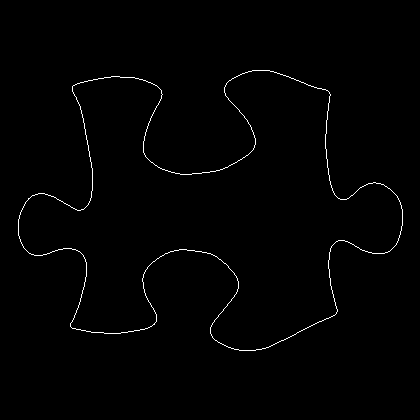

Data behind this chart, as committed beside it:
18, 219
18, 220
18, 221
18, 222
18, 223
18, 224
18, 225
18, 226
18, 227
18, 228
18, 229
18, 230
18, 231
18, 232
18, 233
18, 234
18, 235
19, 236
19, 237
19, 238
20, 239
20, 240
20, 241
21, 242
21, 243
22, 244
22, 245
23, 246
23, 247
24, 248
25, 249
26, 250
27, 251
28, 252
29, 253
30, 253
31, 254
32, 254
33, 254
34, 255
35, 255
36, 255
37, 255
38, 255
39, 255
40, 255
41, 255
42, 255
43, 254
44, 254
45, 254
46, 254
47, 253
48, 253
49, 253
50, 252
51, 252
52, 251
53, 251
54, 251
55, 250
... 1,491 more rows
